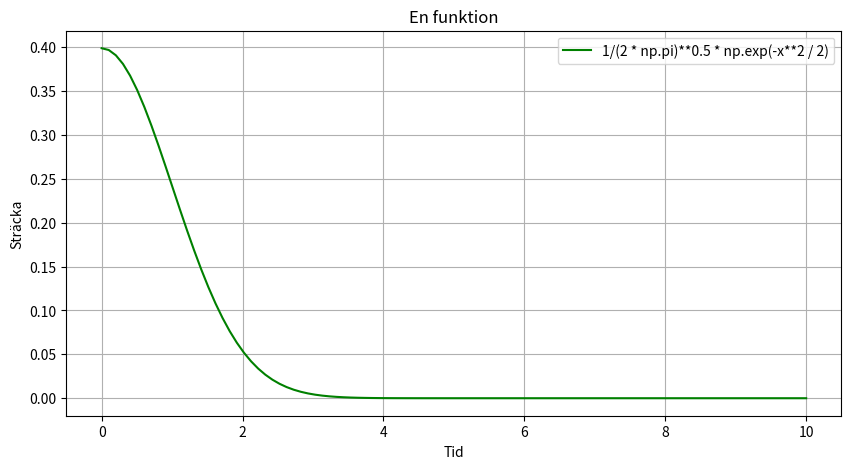

Generate this figure with matplotlib:
import matplotlib.pyplot as plt
import numpy as np


# def plottaren(funktion, start, slut, noggrannhet):
#     x1 = np.linspace(start, slut, noggrannhet)
#     y = np.zeros(noggrannhet)
#     for i, x in enumerate(x1):
#         y[i] = eval(funktion)
#     plt.figure()
#     plt.plot(y)
#     plt.show()
#
#
# plottaren("x**2", 0, 10, 100)


def plottaren(funktion, start, slut, noggrannhet):
    x = np.linspace(start, slut, noggrannhet)
    y = eval(funktion)
    print(funktion)
    fig = plt.figure(figsize=(10, 5))
    # Add a title
    plt.title('En funktion')
    # Add X and y Label
    plt.xlabel('Tid')
    plt.ylabel('Sträcka')
    plt.plot(x, y, 'g', label=format(funktion))
    plt.legend()
    plt.grid(True)
    plt.show()


plottaren("1/(2 * np.pi)**0.5 * np.exp(-x**2 / 2)", 0, 10, 100)










